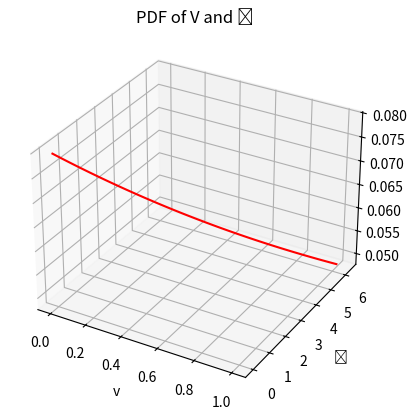

Generate this figure with matplotlib:
from mpl_toolkits import mplot3d 
import numpy as np 
import matplotlib.pyplot as plt 
  
fig = plt.figure() 
  
ax = plt.axes(projection ='3d') 
  
# defining all 3 axes 
v = np.linspace(0, 1, 100) 
theta = np.linspace(0,2*np.pi,100)
z = (1/(4*np.pi))*np.exp(-v/2)
  
# plotting 
ax.plot3D(v, theta, z, 'red') 
ax.set_title('PDF of V and \u03F4') 
ax.set_xlabel('v')
ax.set_ylabel('\u03F4')
plt.show() 